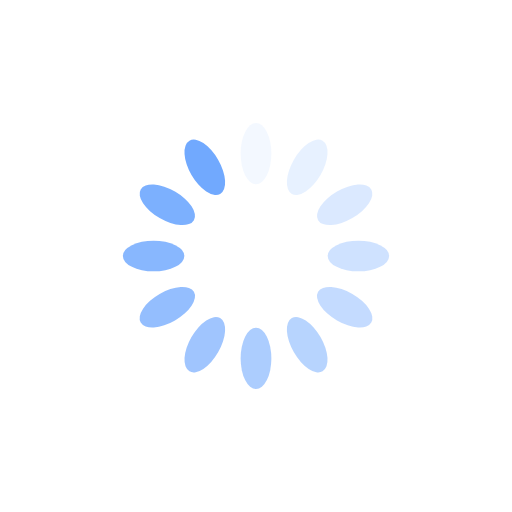
t = 0.00 s
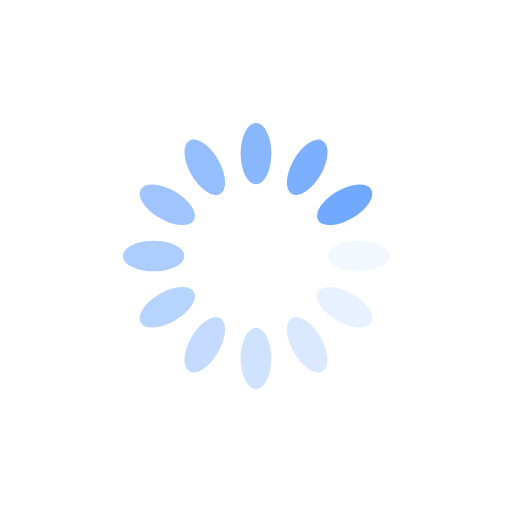
t = 0.25 s
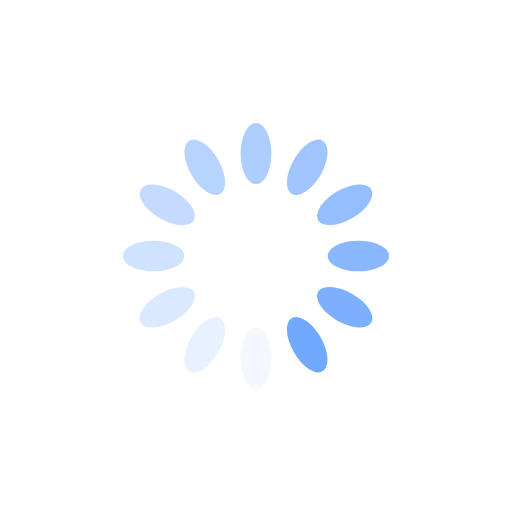
t = 0.50 s
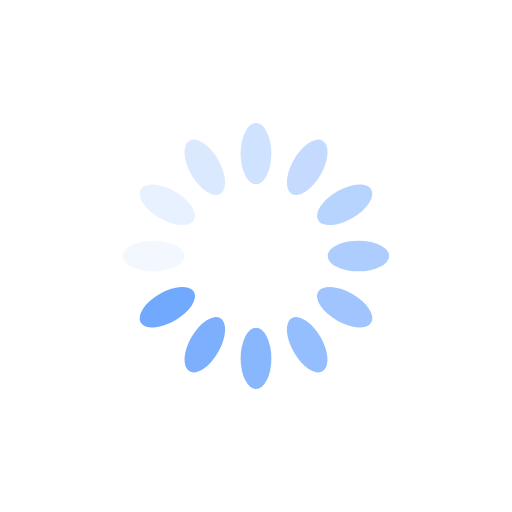
t = 0.75 s

The animated SVG that drew these frames (rendered in a browser with its animation timeline set to each time). Animation: 12 SMIL elements (animate=12); one cycle of 1.00 s, repeats indefinitely.

<svg xmlns="http://www.w3.org/2000/svg" xmlns:xlink="http://www.w3.org/1999/xlink" style="margin: auto; background: none; display: block; shape-rendering: auto;" width="200px" height="200px" viewBox="0 0 100 100" preserveAspectRatio="xMidYMid">
<g transform="rotate(0 50 50)">
  <rect x="47" y="24" rx="3" ry="6" width="6" height="12" fill="#71a9fe">
    <animate attributeName="opacity" values="1;0" keyTimes="0;1" dur="1s" begin="-0.9166666666666666s" repeatCount="indefinite"/>
  </rect>
</g><g transform="rotate(30 50 50)">
  <rect x="47" y="24" rx="3" ry="6" width="6" height="12" fill="#71a9fe">
    <animate attributeName="opacity" values="1;0" keyTimes="0;1" dur="1s" begin="-0.8333333333333334s" repeatCount="indefinite"/>
  </rect>
</g><g transform="rotate(60 50 50)">
  <rect x="47" y="24" rx="3" ry="6" width="6" height="12" fill="#71a9fe">
    <animate attributeName="opacity" values="1;0" keyTimes="0;1" dur="1s" begin="-0.75s" repeatCount="indefinite"/>
  </rect>
</g><g transform="rotate(90 50 50)">
  <rect x="47" y="24" rx="3" ry="6" width="6" height="12" fill="#71a9fe">
    <animate attributeName="opacity" values="1;0" keyTimes="0;1" dur="1s" begin="-0.6666666666666666s" repeatCount="indefinite"/>
  </rect>
</g><g transform="rotate(120 50 50)">
  <rect x="47" y="24" rx="3" ry="6" width="6" height="12" fill="#71a9fe">
    <animate attributeName="opacity" values="1;0" keyTimes="0;1" dur="1s" begin="-0.5833333333333334s" repeatCount="indefinite"/>
  </rect>
</g><g transform="rotate(150 50 50)">
  <rect x="47" y="24" rx="3" ry="6" width="6" height="12" fill="#71a9fe">
    <animate attributeName="opacity" values="1;0" keyTimes="0;1" dur="1s" begin="-0.5s" repeatCount="indefinite"/>
  </rect>
</g><g transform="rotate(180 50 50)">
  <rect x="47" y="24" rx="3" ry="6" width="6" height="12" fill="#71a9fe">
    <animate attributeName="opacity" values="1;0" keyTimes="0;1" dur="1s" begin="-0.4166666666666667s" repeatCount="indefinite"/>
  </rect>
</g><g transform="rotate(210 50 50)">
  <rect x="47" y="24" rx="3" ry="6" width="6" height="12" fill="#71a9fe">
    <animate attributeName="opacity" values="1;0" keyTimes="0;1" dur="1s" begin="-0.3333333333333333s" repeatCount="indefinite"/>
  </rect>
</g><g transform="rotate(240 50 50)">
  <rect x="47" y="24" rx="3" ry="6" width="6" height="12" fill="#71a9fe">
    <animate attributeName="opacity" values="1;0" keyTimes="0;1" dur="1s" begin="-0.25s" repeatCount="indefinite"/>
  </rect>
</g><g transform="rotate(270 50 50)">
  <rect x="47" y="24" rx="3" ry="6" width="6" height="12" fill="#71a9fe">
    <animate attributeName="opacity" values="1;0" keyTimes="0;1" dur="1s" begin="-0.16666666666666666s" repeatCount="indefinite"/>
  </rect>
</g><g transform="rotate(300 50 50)">
  <rect x="47" y="24" rx="3" ry="6" width="6" height="12" fill="#71a9fe">
    <animate attributeName="opacity" values="1;0" keyTimes="0;1" dur="1s" begin="-0.08333333333333333s" repeatCount="indefinite"/>
  </rect>
</g><g transform="rotate(330 50 50)">
  <rect x="47" y="24" rx="3" ry="6" width="6" height="12" fill="#71a9fe">
    <animate attributeName="opacity" values="1;0" keyTimes="0;1" dur="1s" begin="0s" repeatCount="indefinite"/>
  </rect>
</g>
<!-- [ldio] generated by https://loading.io/ --></svg>
